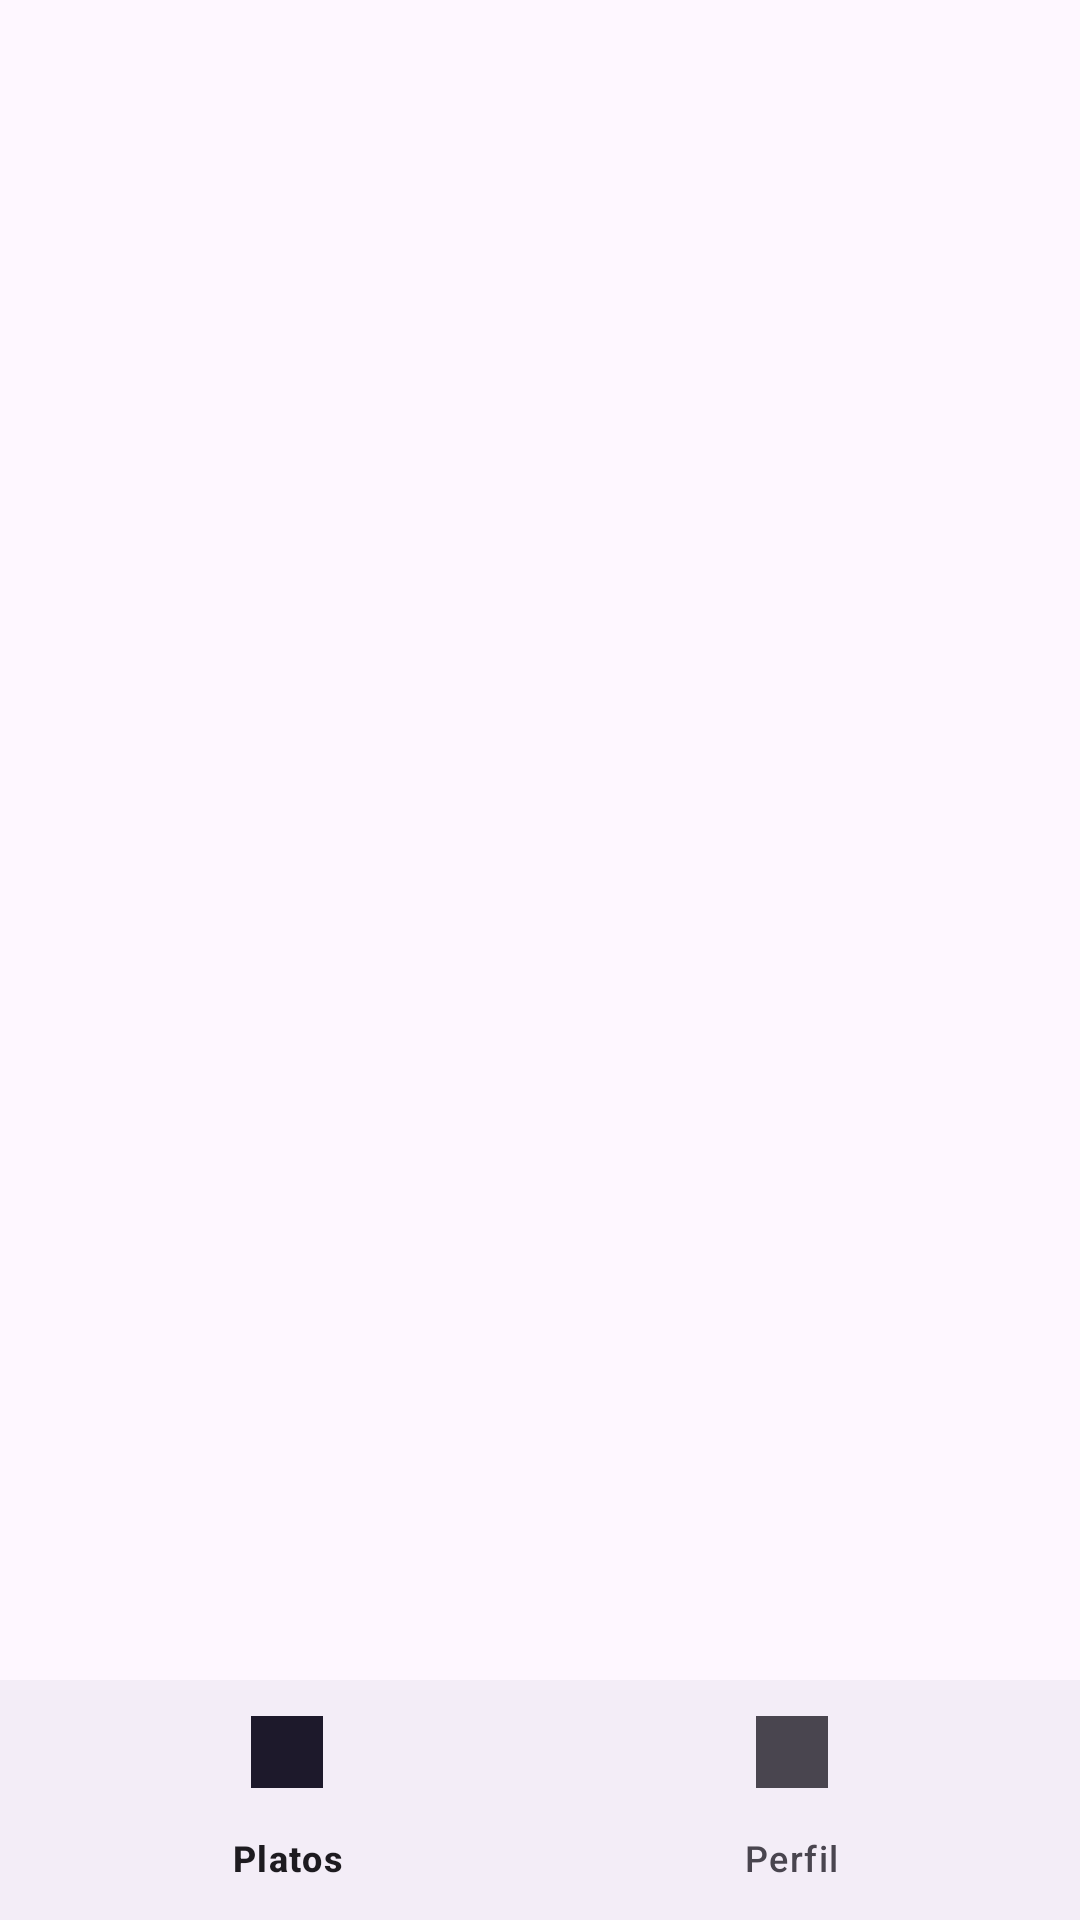

Produce the Android XML layout that renders to this screen, including the resource entries it uses.
<!-- AndroidManifest.xml: application theme Theme.Login_prueba -->
<!-- res/layout/activity_main.xml -->
<?xml version="1.0" encoding="utf-8"?>
<androidx.constraintlayout.widget.ConstraintLayout xmlns:android="http://schemas.android.com/apk/res/android"
    xmlns:app="http://schemas.android.com/apk/res-auto"
    xmlns:tools="http://schemas.android.com/tools"
    android:id="@+id/main"
    android:layout_width="match_parent"
    android:layout_height="match_parent"
    tools:context=".MainActivity">

    <androidx.recyclerview.widget.RecyclerView
        android:id="@+id/recyclerView"
        android:layout_width="0dp"
        android:layout_height="0dp"
        android:layout_marginTop="16dp"
        app:layout_constraintTop_toTopOf="parent"
        app:layout_constraintStart_toStartOf="parent"
        app:layout_constraintEnd_toEndOf="parent"
        app:layout_constraintBottom_toBottomOf="parent" />


    <com.google.android.material.bottomnavigation.BottomNavigationView
        android:id="@+id/bottomNavigationView"
        android:layout_width="match_parent"
        android:layout_height="wrap_content"
        app:menu="@menu/bottom_nav_menu"
        app:layout_constraintStart_toStartOf="parent"
        app:layout_constraintEnd_toEndOf="parent"
        app:layout_constraintBottom_toBottomOf="parent" />





</androidx.constraintlayout.widget.ConstraintLayout>
<!-- resources referenced by this layout -->
<resources>
  <style name="Theme.Login_prueba" parent="Base.Theme.Login_prueba" />
  <style name="Base.Theme.Login_prueba" parent="Theme.Material3.DayNight.NoActionBar">
          
          
      </style>
</resources>
